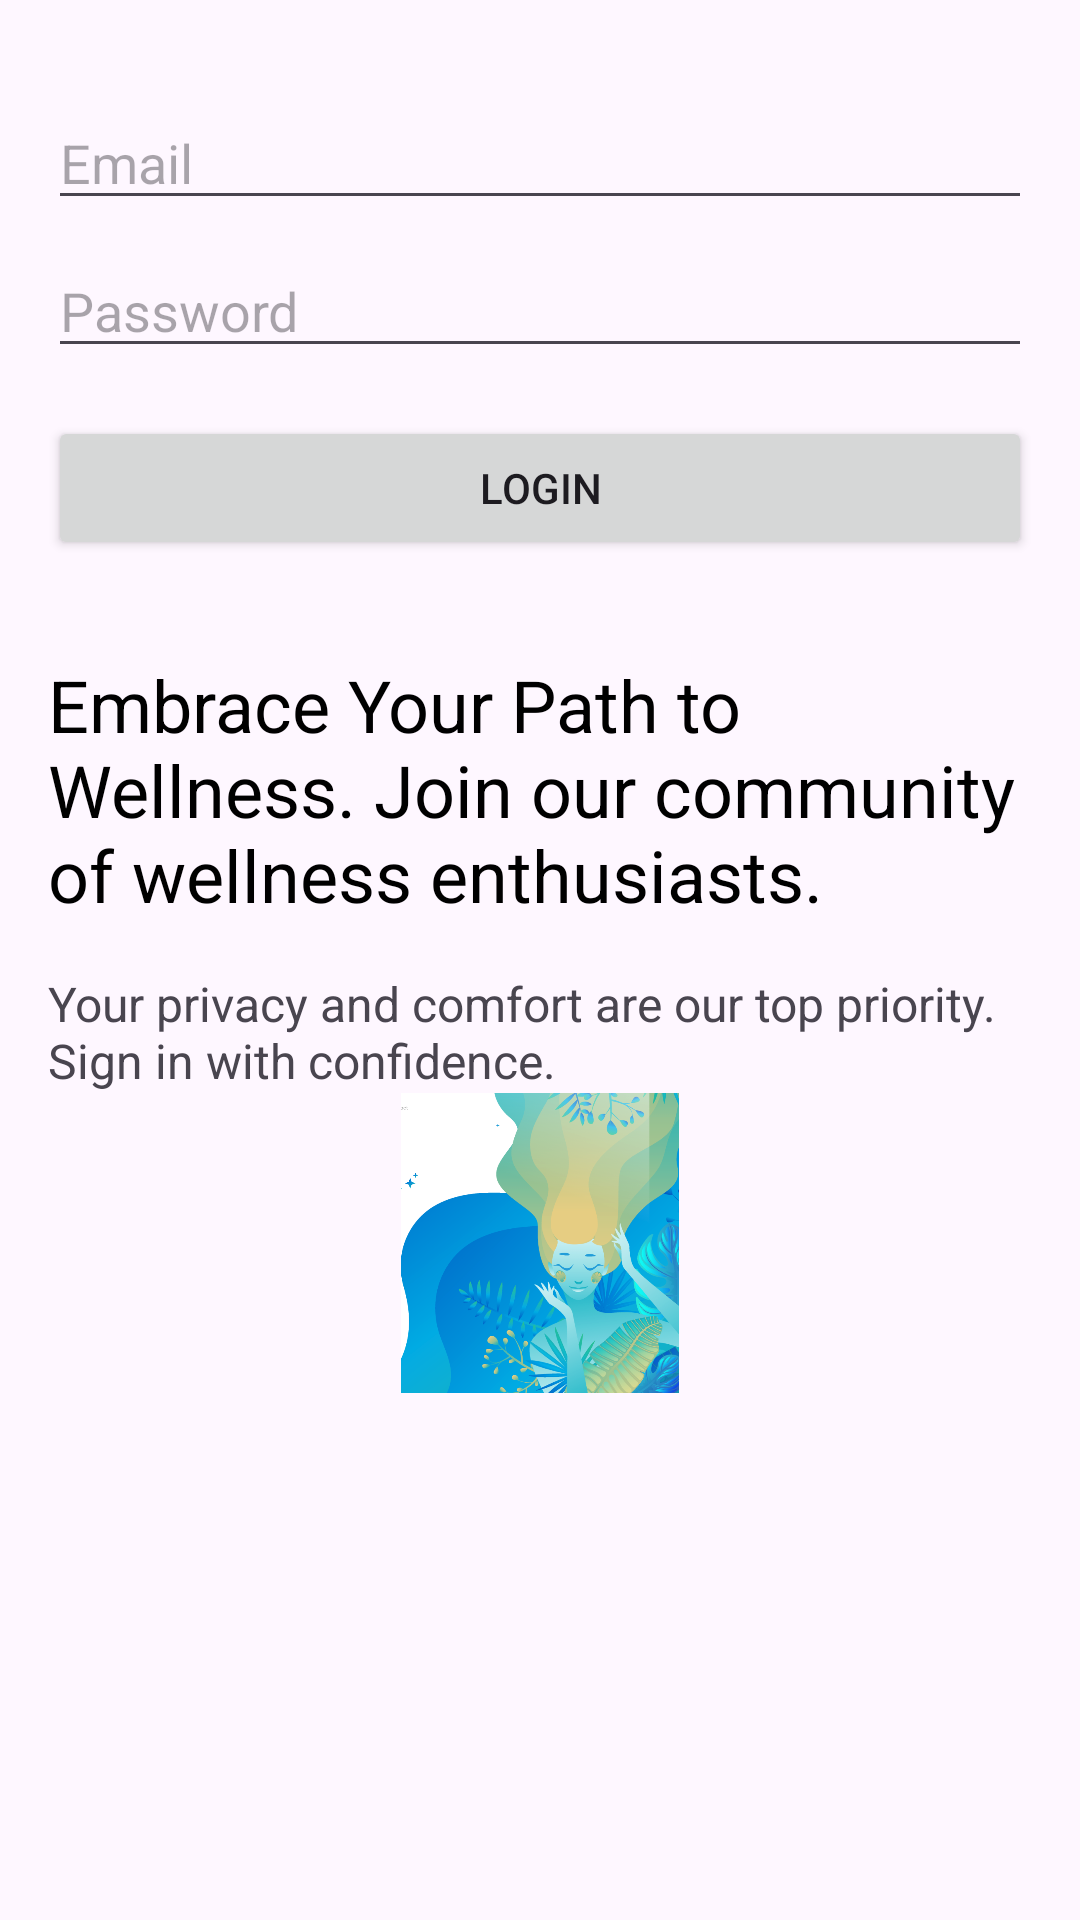

This screen was rendered from an Android layout file. Write that file and the resources it references.
<!-- AndroidManifest.xml: application theme Theme.LoginRegister_50073457 -->
<!-- res/layout/activity_login.xml -->
<?xml version="1.0" encoding="utf-8"?>
<LinearLayout xmlns:android="http://schemas.android.com/apk/res/android"
    xmlns:app="http://schemas.android.com/apk/res-auto"
    android:layout_width="match_parent"
    android:layout_height="match_parent"
    android:orientation="vertical"
    android:padding="16dp"
    android:gravity="center_horizontal">

    <EditText
        android:id="@+id/editTextEmailLogin"
        android:layout_width="match_parent"
        android:layout_height="wrap_content"
        android:hint="Email"
        android:inputType="textEmailAddress"
        android:layout_marginTop="16dp"/>

    <EditText
        android:id="@+id/editTextPasswordLogin"
        android:layout_width="match_parent"
        android:layout_height="wrap_content"
        android:hint="Password"
        android:inputType="textPassword"
        android:layout_marginTop="8dp"/>

    <Button
        android:id="@+id/buttonLogin"
        android:layout_width="match_parent"
        android:layout_height="wrap_content"
        android:text="Login"
        android:layout_marginTop="16dp"/>


    <TextView
        android:layout_width="wrap_content"
        android:layout_height="wrap_content"
        android:text="Embrace Your Path to Wellness. Join our community of wellness enthusiasts."
        android:textSize="24sp"
        android:textColor="#000000"
        android:layout_marginTop="32dp"/>




    <TextView
        android:layout_width="wrap_content"
        android:layout_height="wrap_content"
        android:text="Your privacy and comfort are our top priority. Sign in with confidence."
        android:textSize="16sp"
        android:layout_marginTop="16dp"/>

    <ImageView
        android:id="@+id/imageView2"
        android:layout_width="250dp"
        android:layout_height="100dp"
        app:srcCompat="@drawable/landing" />

</LinearLayout>
<!-- resources referenced by this layout -->
<resources>
  <!-- drawable landing: png bitmap (drawable, 621540 bytes) -->
  <style name="Theme.LoginRegister_50073457" parent="Base.Theme.LoginRegister_50073457" />
  <style name="Base.Theme.LoginRegister_50073457" parent="Theme.Material3.DayNight.NoActionBar">
          
          
      </style>
</resources>
